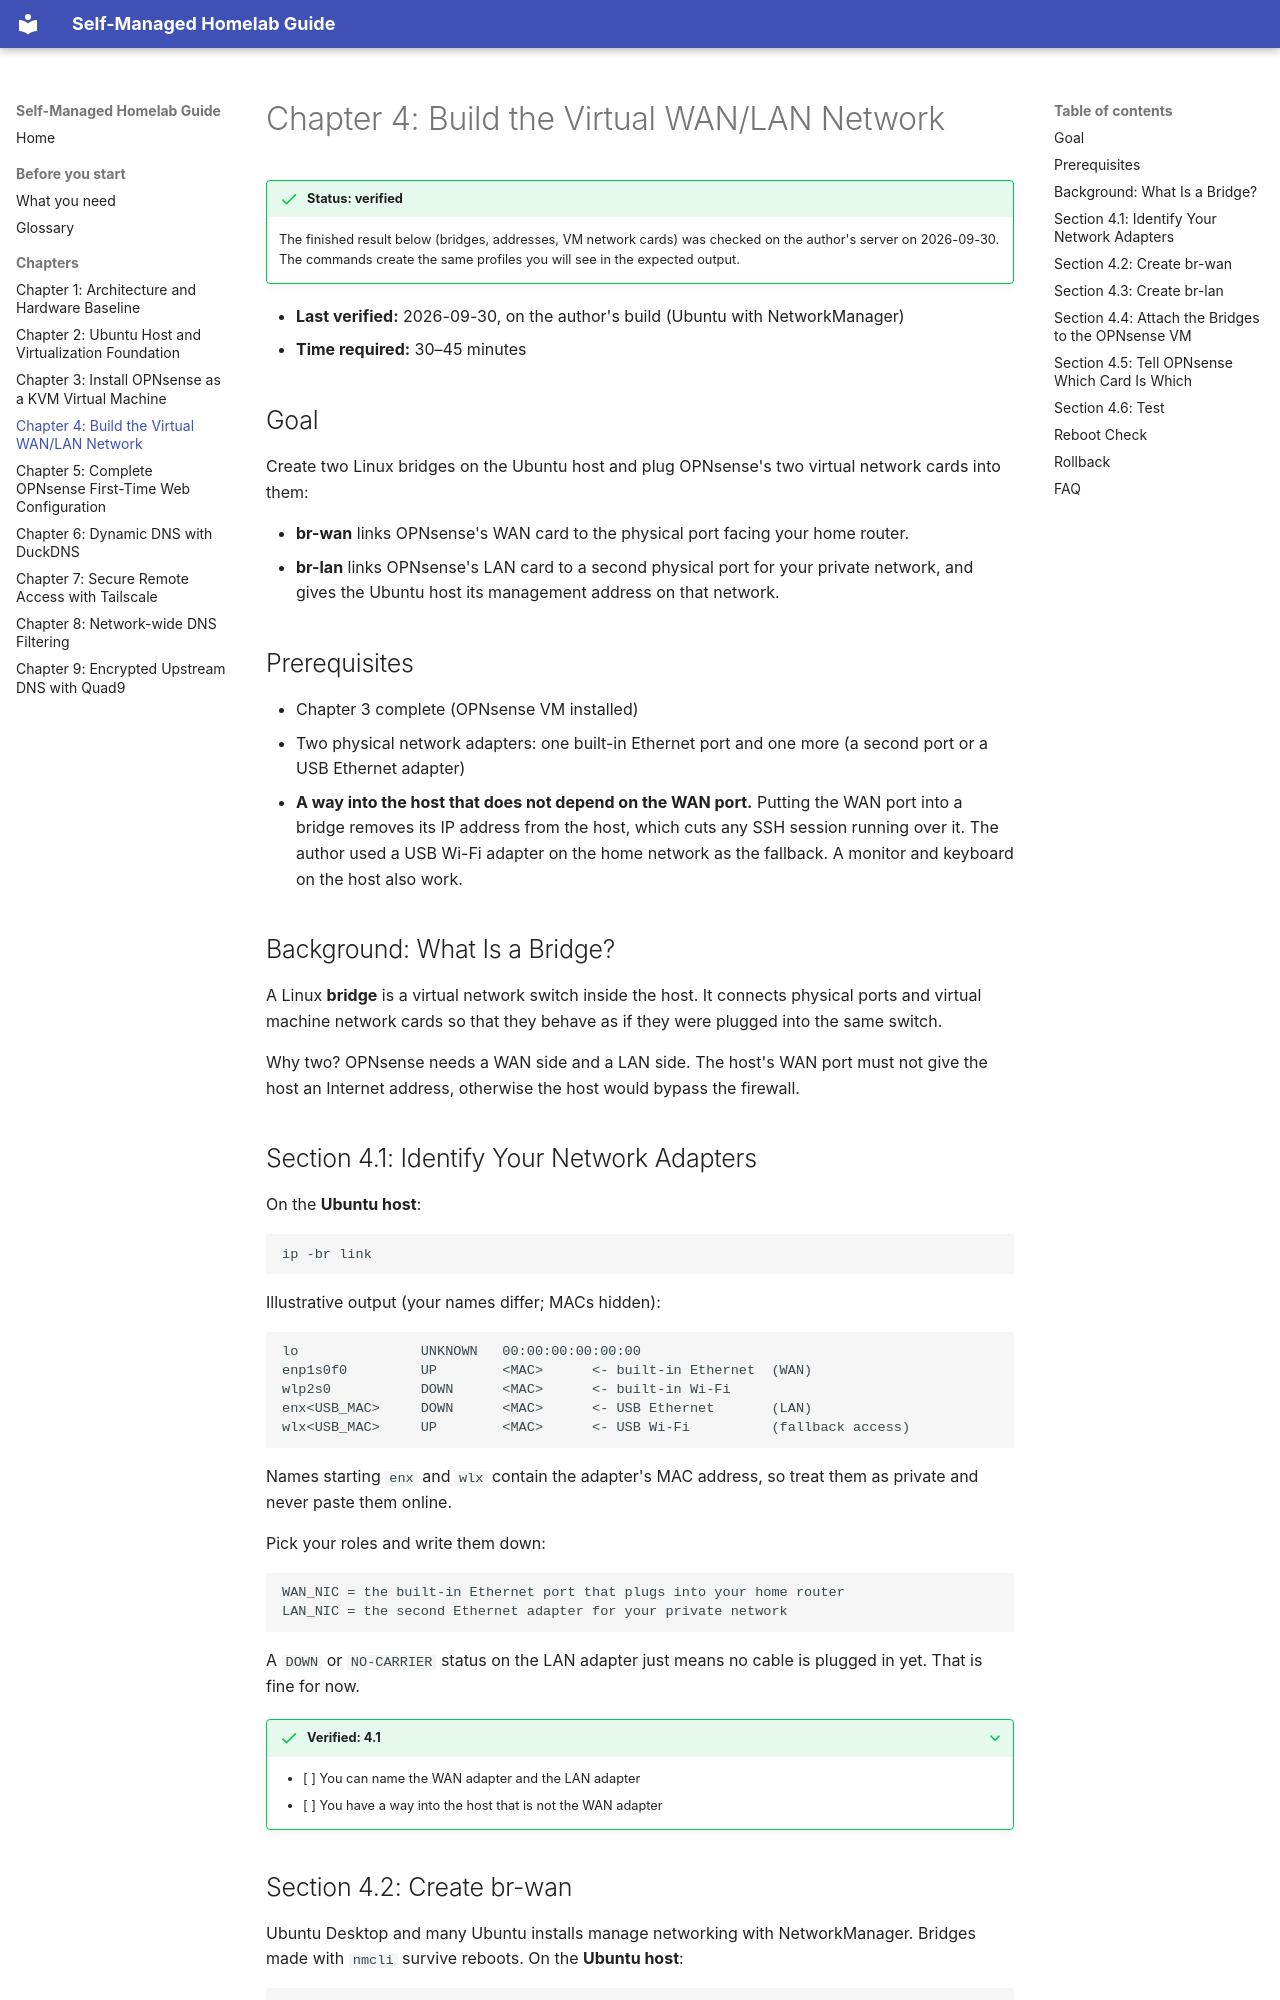

repository: flyinghorse-gh/homelab · page: chapters/04-build-the-virtual-wan-lan-network/index.html · generator: mkdocs

# Chapter 4: Build the Virtual WAN/LAN Network

!!! success "Status: verified"
    The finished result below (bridges, addresses, VM network cards) was
    checked on the author's server on 2026-09-30. The commands create the same
    profiles you will see in the expected output.

- **Last verified:** 2026-09-30, on the author's build (Ubuntu with NetworkManager)
- **Time required:** 30–45 minutes

## Goal

Create two Linux bridges on the Ubuntu host and plug OPNsense's two virtual
network cards into them:

- **br-wan** links OPNsense's WAN card to the physical port facing your home router.
- **br-lan** links OPNsense's LAN card to a second physical port for your private network,
  and gives the Ubuntu host its management address on that network.

## Prerequisites

- Chapter 3 complete (OPNsense VM installed)
- Two physical network adapters: one built-in Ethernet port and one more
  (a second port or a USB Ethernet adapter)
- **A way into the host that does not depend on the WAN port.** Putting the WAN
  port into a bridge removes its IP address from the host, which cuts any SSH
  session running over it. The author used a USB Wi-Fi adapter on the home
  network as the fallback. A monitor and keyboard on the host also work.

## Background: What Is a Bridge?

A Linux **bridge** is a virtual network switch inside the host. It connects
physical ports and virtual machine network cards so that they behave as if
they were plugged into the same switch.

Why two? OPNsense needs a WAN side and a LAN side. The host's WAN port must not
give the host an Internet address, otherwise the host would bypass the firewall.

## Section 4.1: Identify Your Network Adapters

On the **Ubuntu host**:

```bash
ip -br link
```

Illustrative output (your names differ; MACs hidden):

```
lo               UNKNOWN   00:00:00:00:00:00
enp1s0f0         UP        <MAC>      <- built-in Ethernet  (WAN)
wlp2s0           DOWN      <MAC>      <- built-in Wi-Fi
enx<USB_MAC>     DOWN      <MAC>      <- USB Ethernet       (LAN)
wlx<USB_MAC>     UP        <MAC>      <- USB Wi-Fi          (fallback access)
```

Names starting `enx` and `wlx` contain the adapter's MAC address, so treat
them as private and never paste them online.

Pick your roles and write them down:

```
WAN_NIC = the built-in Ethernet port that plugs into your home router
LAN_NIC = the second Ethernet adapter for your private network
```

A `DOWN` or `NO-CARRIER` status on the LAN adapter just means no cable is
plugged in yet. That is fine for now.

???+ success "Verified: 4.1"
    - [ ] You can name the WAN adapter and the LAN adapter
    - [ ] You have a way into the host that is not the WAN adapter
